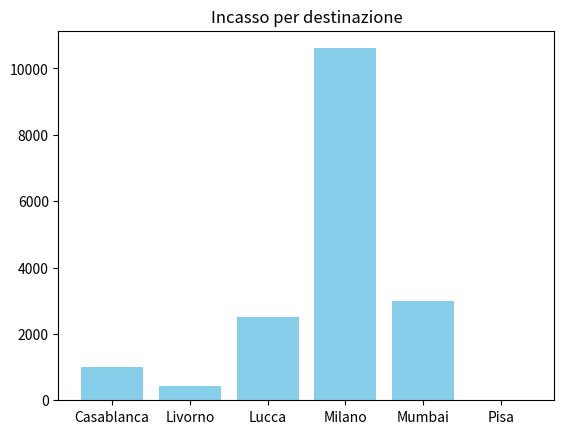
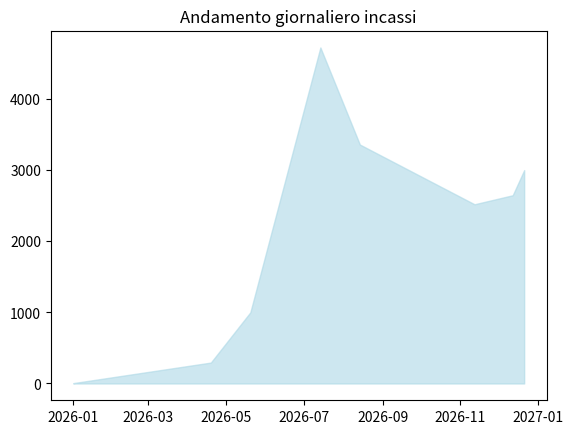
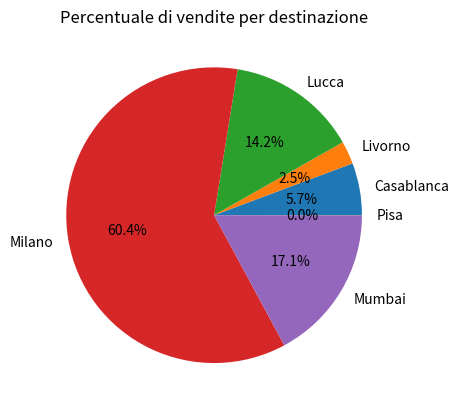
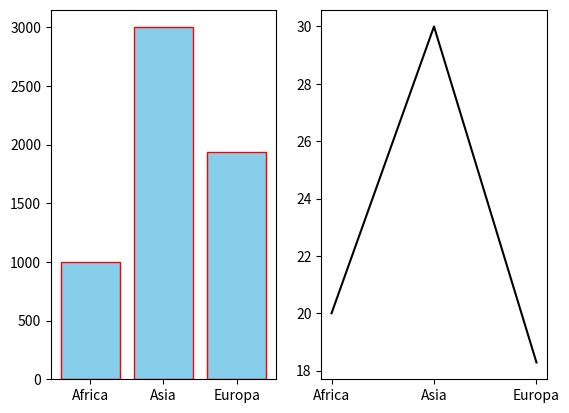

Here is the Python script that generated these plots, in order:
import numpy as np
import pandas as pd
import matplotlib.pyplot as plt

# Progetto d’Esame – Analisi di un Sistema di Prenotazione Viaggi
# Scenario Reale
# Un’agenzia di viaggi online vuole realizzare un sistema informatico per gestire le prenotazioni dei clienti.Il sistema deve permettere di:
# memorizzare le informazioni dei clienti e dei viaggi prenotati,calcolare statistiche sulle vendite,analizzare i dati con strumenti avanzati,visualizzare i risultati in forma grafica.

# ConsegnA (da svolgere in Python)

# Parte 1 – Variabili e Tipi di Dati

# Definisci variabili per rappresentare le seguenti informazioni di un cliente:nome (stringa),età (intero),saldo conto (float),stato VIP (booleano).✅ Esempio: nome = "Mario Rossi", eta = 34, saldo = 2500.75, vip = TrueCrea una lista di destinazioni disponibili (almeno 5 città).Definisci un dizionario che associa ogni destinazione a un prezzo medio del viaggio.

nome = "Andrea Paradisi"
eta = 39
saldo = 99.99
vip = False

città = ["Livorno","Lucca","Milano","Roma","Venezia"]
costo_medio = [5.5,99.9,200,100,999.99]
costo_medio_viaggio = zip(città, costo_medio)

# Parte 2 – Programmazione ad Oggetti (OOP)

# Crea una classe Cliente con attributi: nome, età, vip.Aggiungi un metodo per stampare le informazioni.Crea una classe Viaggio con attributi: destinazione, prezzo, durata in giorni.Crea una classe Prenotazione che colleghi un cliente a un viaggio.Deve calcolare l’importo finale, con sconto del 10% se il cliente è VIP.Aggiungi un metodo dettagli() che stampa le informazioni complete.

class Cliente:
    def __init__(self,nome,eta,vip):
        self.nome = nome
        self.eta = eta
        self.vip = vip

    def anagrafica (self):
        print (f"Nome: {self.nome}, Età: {self.eta}, VIP: {self.vip}")
    
class Viaggio:
    def __init__(self,dest,prezzo,durata):
        self.dest=dest
        self.prezzo=prezzo
        self.durata=durata
    
class Prenotazione():
    def __init__(self,Cliente,Viaggio):
        self.durata = Viaggio.durata
        self.prezzo = Viaggio.prezzo
        self.vip = Cliente.vip

    def calcolaimporto(self):
        if (self.vip == True):
            self.importofinale = (self.prezzo * self.durata) * 0.90
        else:
            self.importofinale = self.prezzo * self.durata
        
        return self.importofinale

    def stampaimporto(self):
        print ("L'importo finale per il viaggio è di: ", self.importofinale)

cli_1 = Cliente("Andrea",39,False)
cli_2 = Cliente("Chobi",40,True)

via_1 = Viaggio("Pisa",100,10)

pre_1 = Prenotazione(cli_1,via_1)
pre_2 = Prenotazione(cli_2,via_1)

pre_1.calcolaimporto()
pre_2.calcolaimporto()

print("\nStampa Importo finale per cliente 1: ")
pre_1.stampaimporto()
print("\nStampa Importo finale per cliente 2: ")
pre_2.stampaimporto()


# Parte 3 – NumPy

# Genera un array NumPy di 100 prenotazioni simulate, con prezzi casuali fra 200 e 2000 €.Calcola e stampa:prezzo medio,prezzo minimo e massimo,deviazione standard,percentuale di prenotazioni sopra la media.

coda_prenotazioni = []

for i in range(100):
    coda_prenotazioni.append(Prenotazione(cli_1,Viaggio("Pisa",np.random.randint(200,2000),10)))

listaimporti = np.array ([x.calcolaimporto() for x in coda_prenotazioni])

print("\nL'importo medio è: ", listaimporti.mean())
print("\nL'importo più basso è", listaimporti.min())
print("\nL'importo massimo è:", listaimporti.max())
print("\nLa deviazione standard è: ", listaimporti.std())
print("\nPercentuale importi sopra la media: ",(len(np.where(listaimporti > listaimporti.mean())[0])*100) / np.size(listaimporti))

# Parte 4 – Pandas
# Crea un DataFrame Pandas con colonne:Cliente, Destinazione, Prezzo, Giorno_Partenza, Durata, Incasso.Calcola con Pandas:incasso totale dell’agenzia,incasso medio per destinazione,top 3 destinazioni più vendute.

data = {
    "Cliente":["Pippo","Pluto","Paperino","Gastone","Cip","Ciop","Paperone","Paperone","Pippo"],
    "Destinazione":["Livorno","Livorno","Milano","Milano","Milano","Pisa","Lucca","Mumbai","Casablanca"],
    "Prezzo":[21,21,105,105,105,5,200,100,50],
    "Giorno_Partenza":["12/12/2026","19/04/2026","12/11/2026","14/08/2026","14/07/2026","1/1/2026","12/12/2026","21/12/2026","20/05/2026"],
    "Durata":[7,14,24,32,45,1,5,30,20],
    "Incasso":[147,294,2520,3360,4725,5,2500,3000,1000]
}

df = pd.DataFrame(data)
df["Giorno_Partenza"] = pd.to_datetime(df["Giorno_Partenza"],format="%d/%m/%Y")
print(df)
print("\nL'incasso totale dell'agenzia è: ",df["Incasso"].sum())
print("\nIncasso medio per destinazione:\n",df.groupby("Destinazione")["Incasso"].mean())
print("\nTop 3 destinazioni:\n",df.groupby("Destinazione")["Incasso"].count().sort_values(ascending=False).head(3))

# Parte 5 – Matplotlib

# Crea un grafico a barre che mostri l’incasso per ogni destinazione.Crea un grafico a linee che mostri l’andamento giornaliero degli incassi.Crea un grafico a torta che mostri la percentuale di vendite per ciascuna destinazione.

valori = df.groupby("Destinazione")["Incasso"].sum().reset_index()["Incasso"].tolist()
categorie = df.groupby("Destinazione")["Incasso"].sum().reset_index()["Destinazione"].tolist()
print (df.groupby("Destinazione")["Incasso"].sum().reset_index())
plt.bar(categorie,valori,color="skyblue")
plt.title("Incasso per destinazione")
plt.show()

print (df.groupby("Giorno_Partenza")["Incasso"].sum().reset_index().sort_values("Giorno_Partenza"))
x = df.groupby("Giorno_Partenza")["Incasso"].sum().reset_index()["Giorno_Partenza"].tolist()
y = df.groupby("Giorno_Partenza")["Incasso"].sum().reset_index()["Incasso"].tolist()

plt.fill_between(x,y,color="lightblue",alpha=0.6)
plt.title("Andamento giornaliero incassi")
plt.show()

plt.pie(valori,labels=categorie, autopct="%1.1f%%")
plt.title("Percentuale di vendite per destinazione")
plt.show()

# Parte 6 – Analisi Avanzata
# Raggruppa i viaggi in categorie:
# "Europa", "Asia", "America", "Africa".(Puoi usare un dizionario che associa ogni destinazione a una categoria).
# Calcola con Pandas:incasso totale per categoria,durata media dei viaggi per categoria.Salva il DataFrame aggiornato in un CSV chiamato prenotazioni_analizzate.csv.

continenti = {
    "Livorno":"Europa",
    "Milano": "Europa", 
    "Pisa": "Europa", 
    "Lucca" : "Europa",
    "Mumbai": "Asia",
    "Casablanca":"Africa"
    }

df["Continenti"] = df["Destinazione"].map(continenti)

print (
    "\nIncasso totale per categoria / continente: \n", 
    df.groupby("Continenti")["Incasso"].sum().reset_index()
    )
print (
    "\nDurata media del viaggio per categoria / continente: \n",
    df.groupby("Continenti")["Durata"].mean().reset_index()
    )

df.to_csv("prenotazioni_analizzate.csv")

# Parte 7 – Estensioni
# Crea una funzione che restituisce i N clienti con più prenotazioni.Realizza un grafico combinato (barre + linea) che mostri:barre = incasso medio per categoria,linea = durata media per categoria.

def top_prenotazioni(df, n=3):
    return df["Cliente"].value_counts().head(n)

print("\nTop clienti per numero di prenotazioni:\n", top_prenotazioni(df))

fig, (ax1,ax2) = plt.subplots(1,2)
x = df.groupby("Continenti")["Incasso"].mean().reset_index()["Incasso"].tolist()
y = df.groupby("Continenti")["Incasso"].mean().reset_index()["Continenti"].tolist()
x2 = df.groupby("Continenti")["Durata"].mean().reset_index()["Durata"].tolist()
ax1.bar(y,x,color="skyblue",edgecolor="red")
ax2.plot(y,x2,color="black")

plt.show()
